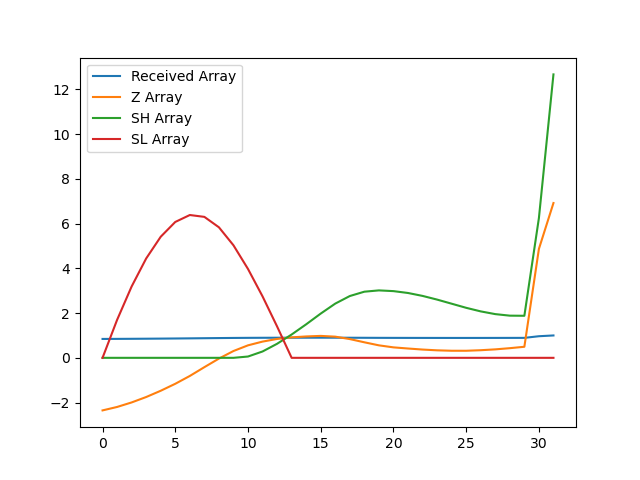

The data file committed next to this chart (first rows):
, index, year, val, Received Array, Z Array, SH Array, SL Array
0, 5090, 1990, 12559, 0.8443, -2.35, 0.0, 0.0
1, 5093, 1991, 12598, 0.8469, -2.196, 0.0, 1.696
2, 5096, 1992, 12648, 0.8503, -1.994, 0.0, 3.19
3, 5099, 1993, 12709, 0.8544, -1.752, 0.0, 4.441
4, 5102, 1994, 12779, 0.8591, -1.471, 0.0, 5.412
5, 5105, 1995, 12857, 0.8643, -1.16, 0.0, 6.073
6, 5108, 1996, 12944, 0.8702, -0.8101, 0.0, 6.383
7, 5111, 1997, 13042, 0.8768, -0.4172, 0.0, 6.3
8, 5114, 1998, 13138, 0.8832, -0.03416, 0.0, 5.834
9, 5117, 1999, 13222, 0.8889, 0.3042, 0.0, 5.03
10, 5120, 2000, 13286, 0.8932, 0.5585, 0.05848, 3.971
11, 5123, 2001, 13328, 0.896, 0.7252, 0.2837, 2.746
12, 5126, 2002, 13357, 0.898, 0.8441, 0.6278, 1.402
13, 5129, 2003, 13375, 0.8992, 0.9145, 1.042, 0.0
14, 5132, 2004, 13385, 0.8999, 0.9558, 1.498, 0.0
15, 5135, 2005, 13391, 0.9003, 0.9797, 1.978, 0.0
16, 5138, 2006, 13383, 0.8997, 0.946, 2.424, 0.0
17, 5141, 2007, 13356, 0.8979, 0.8381, 2.762, 0.0
18, 5144, 2008, 13320, 0.8955, 0.694, 2.956, 0.0
19, 5147, 2009, 13286, 0.8932, 0.5579, 3.014, 0.0
20, 5150, 2010, 13263, 0.8917, 0.4675, 2.981, 0.0
21, 5153, 2011, 13250, 0.8908, 0.4165, 2.898, 0.0
22, 5156, 2012, 13239, 0.89, 0.3696, 2.767, 0.0
23, 5159, 2013, 13230, 0.8894, 0.3353, 2.603, 0.0
24, 5162, 2014, 13225, 0.8891, 0.3164, 2.419, 0.0
25, 5165, 2015, 13225, 0.8891, 0.316, 2.235, 0.0
26, 5168, 2016, 13231, 0.8895, 0.3403, 2.075, 0.0
27, 5171, 2017, 13241, 0.8902, 0.3781, 1.953, 0.0
28, 5174, 2018, 13254, 0.8911, 0.4315, 1.885, 0.0
29, 5177, 2019, 13270, 0.8921, 0.4943, 1.879, 0.0
30, 5180, 2020, 14363, 0.9656, 4.87, 6.249, 0.0
31, 5183, 2021, 14875, 1.0, 6.918, 12.67, 0.0
